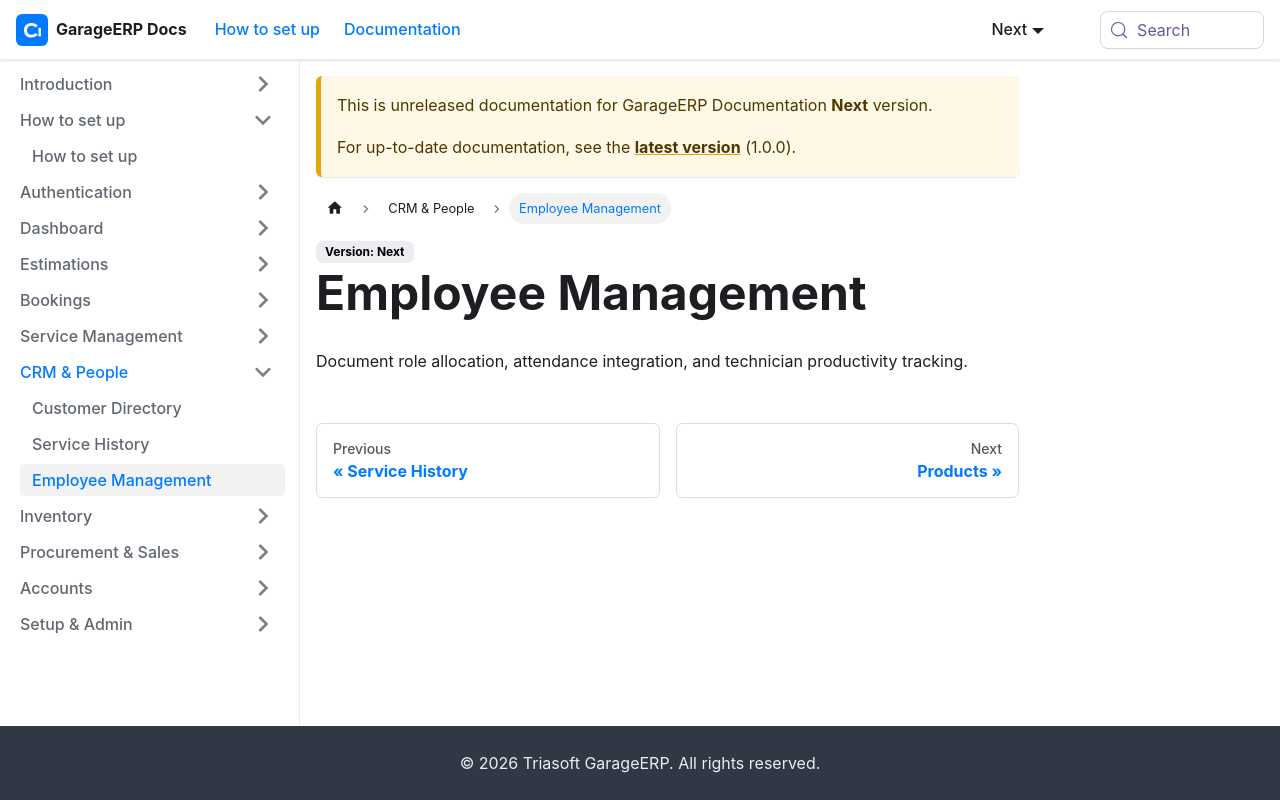

repository: sundardas-triassoftware/garageerp-docs · page: next/crm-people/employee-management.html · generator: docusaurus

# Employee Management

Document role allocation, attendance integration, and technician productivity tracking.
